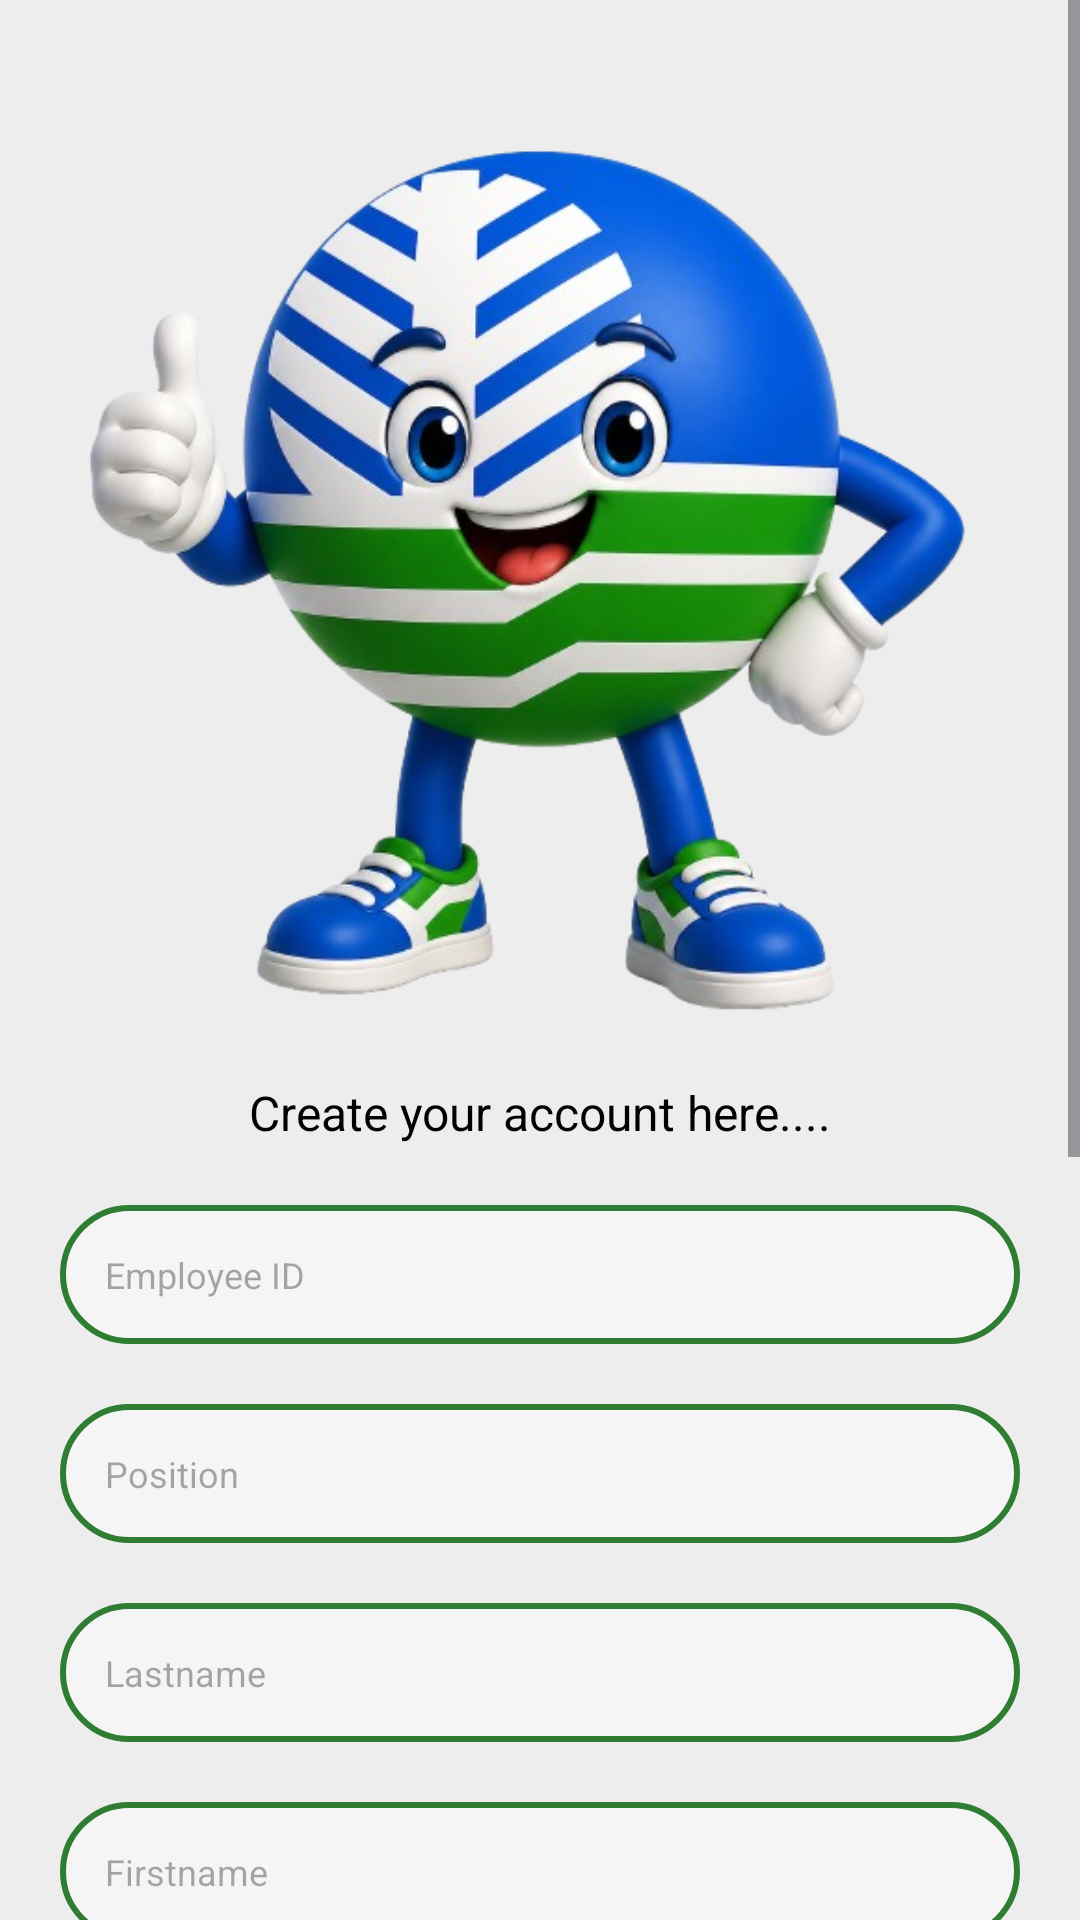

The Android layout XML behind this screen, and the referenced resources:
<!-- AndroidManifest.xml: application theme Theme.EMBR6MonitoringApp -->
<!-- res/layout/register.xml -->
<?xml version="1.0" encoding="utf-8"?>
<ScrollView xmlns:android="http://schemas.android.com/apk/res/android"
    xmlns:app="http://schemas.android.com/apk/res-auto"
    android:id="@+id/scrollView"
    android:layout_width="match_parent"
    android:layout_height="match_parent"
    android:background="#EDEDED"
    android:fillViewport="true"
    android:scrollbars="vertical">

    <LinearLayout
        android:layout_width="match_parent"
        android:layout_height="wrap_content"
        android:gravity="center_horizontal"
        android:orientation="vertical"
        android:padding="20dp"
        android:paddingBottom="50dp">

        <ImageView
            android:id="@+id/loginImage"
            android:layout_width="329dp"
            android:layout_height="310dp"
            android:layout_marginTop="20dp"
            android:scaleType="fitCenter"
            android:src="@drawable/login" />

        <TextView
            android:id="@+id/loginText"
            android:layout_width="wrap_content"
            android:layout_height="wrap_content"
            android:layout_marginTop="10dp"
            android:layout_marginBottom="20dp"
            android:text="Create your account here...."
            android:textColor="#020202"
            android:textSize="16sp" />

        
        <EditText
            android:id="@+id/employeeId"
            android:layout_width="match_parent"
            android:layout_height="wrap_content"
            android:layout_marginBottom="20dp"
            android:background="@drawable/edittext_auth"
            android:hint="Employee ID"
            android:padding="15dp"
            android:textSize="12sp"
            android:maxLines="1"
            android:singleLine="true"
            android:inputType="text"
            android:imeOptions="actionNext" />

        
        <EditText
            android:id="@+id/Position"
            android:layout_width="match_parent"
            android:layout_height="wrap_content"
            android:layout_marginBottom="20dp"
            android:background="@drawable/edittext_auth"
            android:hint="Position"
            android:padding="15dp"
            android:textSize="12sp"
            android:maxLines="1"
            android:singleLine="true"
            android:inputType="text"
            android:imeOptions="actionNext" />

        
        <EditText
            android:id="@+id/Lastname"
            android:layout_width="match_parent"
            android:layout_height="wrap_content"
            android:layout_marginBottom="20dp"
            android:background="@drawable/edittext_auth"
            android:hint="Lastname"
            android:padding="15dp"
            android:textSize="12sp"
            android:maxLines="1"
            android:singleLine="true"
            android:inputType="text"
            android:imeOptions="actionNext" />

        
        <EditText
            android:id="@+id/Firstname"
            android:layout_width="match_parent"
            android:layout_height="wrap_content"
            android:layout_marginBottom="20dp"
            android:background="@drawable/edittext_auth"
            android:hint="Firstname"
            android:padding="15dp"
            android:textSize="12sp"
            android:maxLines="1"
            android:singleLine="true"
            android:inputType="text"
            android:imeOptions="actionNext" />

        
        <EditText
            android:id="@+id/Middlename"
            android:layout_width="match_parent"
            android:layout_height="wrap_content"
            android:layout_marginBottom="20dp"
            android:background="@drawable/edittext_auth"
            android:hint="Middle Initial"
            android:padding="15dp"
            android:textSize="12sp"
            android:maxLines="1"
            android:singleLine="true"
            android:inputType="text"
            android:imeOptions="actionNext" />

        
        <EditText
            android:id="@+id/username"
            android:layout_width="match_parent"
            android:layout_height="wrap_content"
            android:layout_marginBottom="20dp"
            android:background="@drawable/edittext_auth"
            android:hint="Username"
            android:padding="15dp"
            android:textSize="12sp"
            android:maxLines="1"
            android:singleLine="true"
            android:inputType="text"
            android:imeOptions="actionNext" />

        
        <FrameLayout
            android:layout_width="match_parent"
            android:layout_height="wrap_content"
            android:layout_marginBottom="20dp">

            <EditText
                android:id="@+id/password"
                android:layout_width="match_parent"
                android:layout_height="wrap_content"
                android:background="@drawable/edittext_auth"
                android:hint="Password"
                android:inputType="textPassword"
                android:paddingStart="15dp"
                android:paddingTop="15dp"
                android:paddingEnd="50dp"
                android:paddingBottom="15dp"
                android:textSize="12sp"
                android:maxLines="1"
                android:singleLine="true"
                android:imeOptions="actionNext" />

            <ImageButton
                android:id="@+id/btnTogglePassword"
                android:layout_width="wrap_content"
                android:layout_height="wrap_content"
                android:layout_gravity="end|center_vertical"
                android:layout_marginEnd="8dp"
                android:background="?attr/selectableItemBackgroundBorderless"
                android:contentDescription="Toggle password visibility"
                android:padding="6dp"
                android:scaleType="fitCenter"
                android:src="@drawable/ic_eye_off"
                app:tint="@color/green0.2" />

        </FrameLayout>

        
        <FrameLayout
            android:layout_width="match_parent"
            android:layout_height="wrap_content"
            android:layout_marginBottom="20dp">

            <EditText
                android:id="@+id/Confirmpassword"
                android:layout_width="match_parent"
                android:layout_height="wrap_content"
                android:background="@drawable/edittext_auth"
                android:hint="Confirm Password"
                android:inputType="textPassword"
                android:paddingStart="15dp"
                android:paddingTop="15dp"
                android:paddingEnd="50dp"
                android:paddingBottom="15dp"
                android:textSize="12sp"
                android:maxLines="1"
                android:singleLine="true"
                android:imeOptions="actionDone" />

            <ImageButton
                android:id="@+id/btnTogglePassword1"
                android:layout_width="wrap_content"
                android:layout_height="wrap_content"
                android:layout_gravity="end|center_vertical"
                android:layout_marginEnd="8dp"
                android:background="?attr/selectableItemBackgroundBorderless"
                android:contentDescription="Toggle password visibility"
                android:padding="6dp"
                android:scaleType="fitCenter"
                android:src="@drawable/ic_eye_off"
                app:tint="@color/green0.2" />

        </FrameLayout>

        <TextView
            android:id="@+id/Login"
            android:layout_width="wrap_content"
            android:layout_height="wrap_content"
            android:layout_marginTop="10dp"
            android:layout_marginBottom="20dp"
            android:clickable="true"
            android:focusable="true"
            android:letterSpacing="0.2"
            android:text="Login"
            android:textColor="#000000"
            android:textSize="18sp" />

        <Button
            android:id="@+id/RegisterBtn"
            android:layout_width="217dp"
            android:layout_height="55dp"
            android:background="@drawable/button_bg"
            android:letterSpacing="0.2"
            android:text="Register"
            android:textColor="#FFFFFF"
            android:textSize="16sp"
            android:textStyle="bold" />

    </LinearLayout>

</ScrollView>
<!-- resources referenced by this layout -->
<resources>
  <color name="green0.2">#065D04</color>
  <!-- drawable edittext_auth (drawable) -->
  <shape xmlns:android="http://schemas.android.com/apk/res/android">
      <solid android:color="#F5F5F5"/>
      <corners android:radius="30dp"/>
      <stroke
          android:width="2dp"
          android:color="#2E7D32"/>
  </shape>
  <!-- drawable ic_eye_off (drawable) -->
  <vector xmlns:android="http://schemas.android.com/apk/res/android"
      android:width="24dp"
      android:height="24dp"
      android:viewportWidth="24"
      android:viewportHeight="24"
      android:tint="?attr/colorControlNormal">
  
      <path
          android:fillColor="@color/green"
          android:pathData="M12,6c3.79,0 7.17,2.13 8.82,5.5 -0.39,0.77 -0.9,1.47 -1.48,2.09l1.41,1.41c0.91,-0.9 1.67,-1.96 2.25,-3.15C21.27,7.6 16.97,4.5 12,4.5c-1.07,0 -2.11,0.15 -3.1,0.42l1.66,1.66C11.05,6.21 11.52,6 12,6zM2.81,2.81L1.39,4.22 4.07,6.9C2.79,8.05 1.73,9.43 1,12c1.73,4.4 6.02,7.5 11,7.5 2.02,0 3.91,-0.5 5.57,-1.39l3.21,3.21 1.41,-1.41L2.81,2.81zM12,17c-2.8,0 -5,-2.2 -5,-5 0,-0.48 0.07,-0.94 0.21,-1.38l1.56,1.56c-0.05,0.27 -0.07,0.54 -0.07,0.82 0,1.66 1.34,3 3,3 0.28,0 0.55,-0.03 0.82,-0.08l1.56,1.56c-0.44,0.14 -0.9,0.21 -1.38,0.21z" />
  
      <path
          android:fillColor="@android:color/darker_gray"
          android:pathData="M2,2 L22,22" />
  </vector>
  <!-- drawable login: png bitmap (drawable, 272946 bytes) -->
  <style name="Theme.EMBR6MonitoringApp" parent="Base.Theme.EMBR6MonitoringApp" />
  <color name="green">#63E157</color>
  <style name="Base.Theme.EMBR6MonitoringApp" parent="Theme.Material3.DayNight.NoActionBar">
  
          
          <item name="colorPrimary">#63E157</item>
  
          
          <item name="colorPrimaryContainer">#63E157</item>
  
          
          <item name="android:statusBarColor">#63E157</item>
  
          
          <item name="android:windowLightStatusBar">false</item>
  
          
          <item name="android:windowDrawsSystemBarBackgrounds">true</item>
  
      </style>
</resources>
